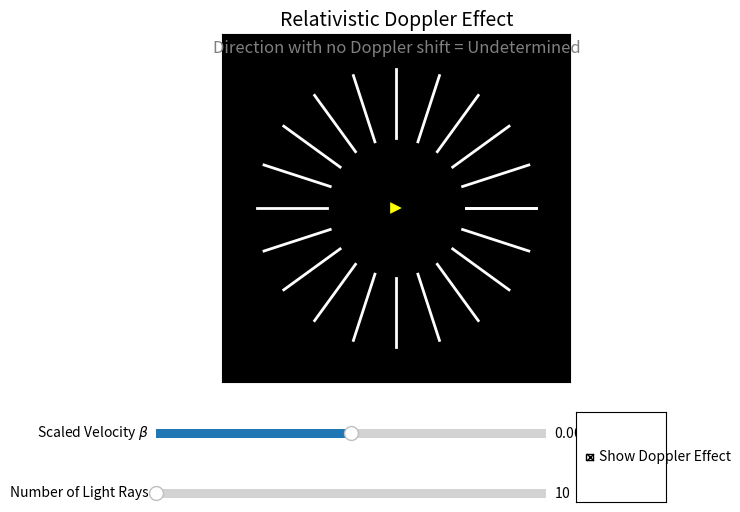

Recreate this plot in Python.
import numpy as np
import matplotlib.pyplot as plt
from matplotlib.patches import Polygon
from matplotlib.widgets import Slider, CheckButtons
from matplotlib.colors import LinearSegmentedColormap

# Relativistic Aberration
def aberration(B, phi):
    return np.arccos((np.cos(phi) + B) / (1 + B * np.cos(phi)))

# Doppler shift
def doppler_shift(B, phi):
    return np.sqrt(1 - B**2) / (1 + B * np.cos(phi))

# Zero function
def zero_shift(B):
    return np.arccos((1 - np.sqrt(1 - B**2)) / B)

# Creates a custom colormap for Doppler shift (blue to white to red)
cmap = LinearSegmentedColormap.from_list("Redshift", ["blue", "white", "red"])

# Function to normalize the Doppler shift to range 0-1 where 0.5 is no shift (white)
def normalize_doppler(doppler_value):
    return np.clip(doppler_value - 0.5, 0, 1)

# Function to create lines in the specified direction
def create_lines(B, n, color_lines, direction='up'):
    lines = []
    for i in range(n + 1 if direction == 'down' else n):
        phi = np.pi / n * i
        alpha = aberration(B, phi)
        x = [np.cos(alpha), 2 * np.cos(alpha)]
        y = [np.sin(alpha), 2 * np.sin(alpha)] if direction == 'up' else [-np.sin(alpha), -2 * np.sin(alpha)]

        color = 'white'
        if color_lines:
            doppler_value = doppler_shift(B, phi)
            normalized_value = normalize_doppler(doppler_value)
            color = cmap(normalized_value)

        lines.append((x, y, color))
    return lines

# Function to plot the arrows
def draw_arrow(B):
    arrow_coords = [[-0.1, -0.1], [0.1, 0], [-0.1, 0.1]] if B >= 0 else [[0.1, -0.1], [-0.1, 0], [0.1, 0.1]]
    return Polygon(arrow_coords, edgecolor='black', facecolor='yellow')

# Initial values
B_init = 0.0
n_init = 10
color_lines_init = True

fig, ax = plt.subplots(figsize=(6, 6))
plt.subplots_adjust(left=0.1, bottom=0.3)
ax.set_xlim([-2.5, 2.5])
ax.set_ylim([-2.5, 2.5])
ax.set_facecolor('black')
ax.set_aspect('equal')
ax.xaxis.set_visible(False)
ax.yaxis.set_visible(False)

def plot_graph(B, n, color_lines):
    ax.clear()
    ax.set_xlim([-2.5, 2.5])
    ax.set_ylim([-2.5, 2.5])
    ax.set_facecolor('black')
    ax.set_aspect('equal')
    ax.xaxis.set_visible(False)
    ax.yaxis.set_visible(False)

    for (x, y, color) in create_lines(B, n, color_lines, direction='up'):
        ax.plot(x, y, color=color, linewidth=2)

    for (x, y, color) in create_lines(B, n, color_lines, direction='down'):
        ax.plot(x, y, color=color, linewidth=2)

    ax.add_patch(draw_arrow(B))

    label_text = "Direction with no Doppler shift = "
    label_text += "Undetermined" if B == 0 else f"{np.degrees(zero_shift(B)):.4f} deg"

    ax.text(0, 2.3, label_text, color='grey', fontsize=12,
            ha='center', va='center',
            bbox=dict(facecolor='none', edgecolor='none', alpha=0.7, pad=10))
    ax.set_title('Relativistic Doppler Effect', color='black', fontsize=14)
    fig.canvas.draw_idle()

# Draw the initial plot
plot_graph(B_init, n_init, color_lines_init)

ax_B = plt.axes([0.1, 0.2, 0.65, 0.03], facecolor='lightgoldenrodyellow')
slider_B = Slider(ax_B, r'Scaled Velocity $\beta$', -0.999, 0.999, valinit=B_init)

ax_n = plt.axes([0.1, 0.1, 0.65, 0.03], facecolor='lightgoldenrodyellow')
slider_n = Slider(ax_n, 'Number of Light Rays', 10, 100, valinit=n_init, valstep=1)

ax_col = plt.axes([0.8, 0.1, 0.15, 0.15])
checkbox_col = CheckButtons(ax_col, ['Show Doppler Effect'], [color_lines_init])

def update(val):
    B = slider_B.val
    n = int(slider_n.val)
    color_lines = checkbox_col.get_status()[0]
    plot_graph(B, n, color_lines)

slider_B.on_changed(update)
slider_n.on_changed(update)
checkbox_col.on_clicked(update)

plt.show()
